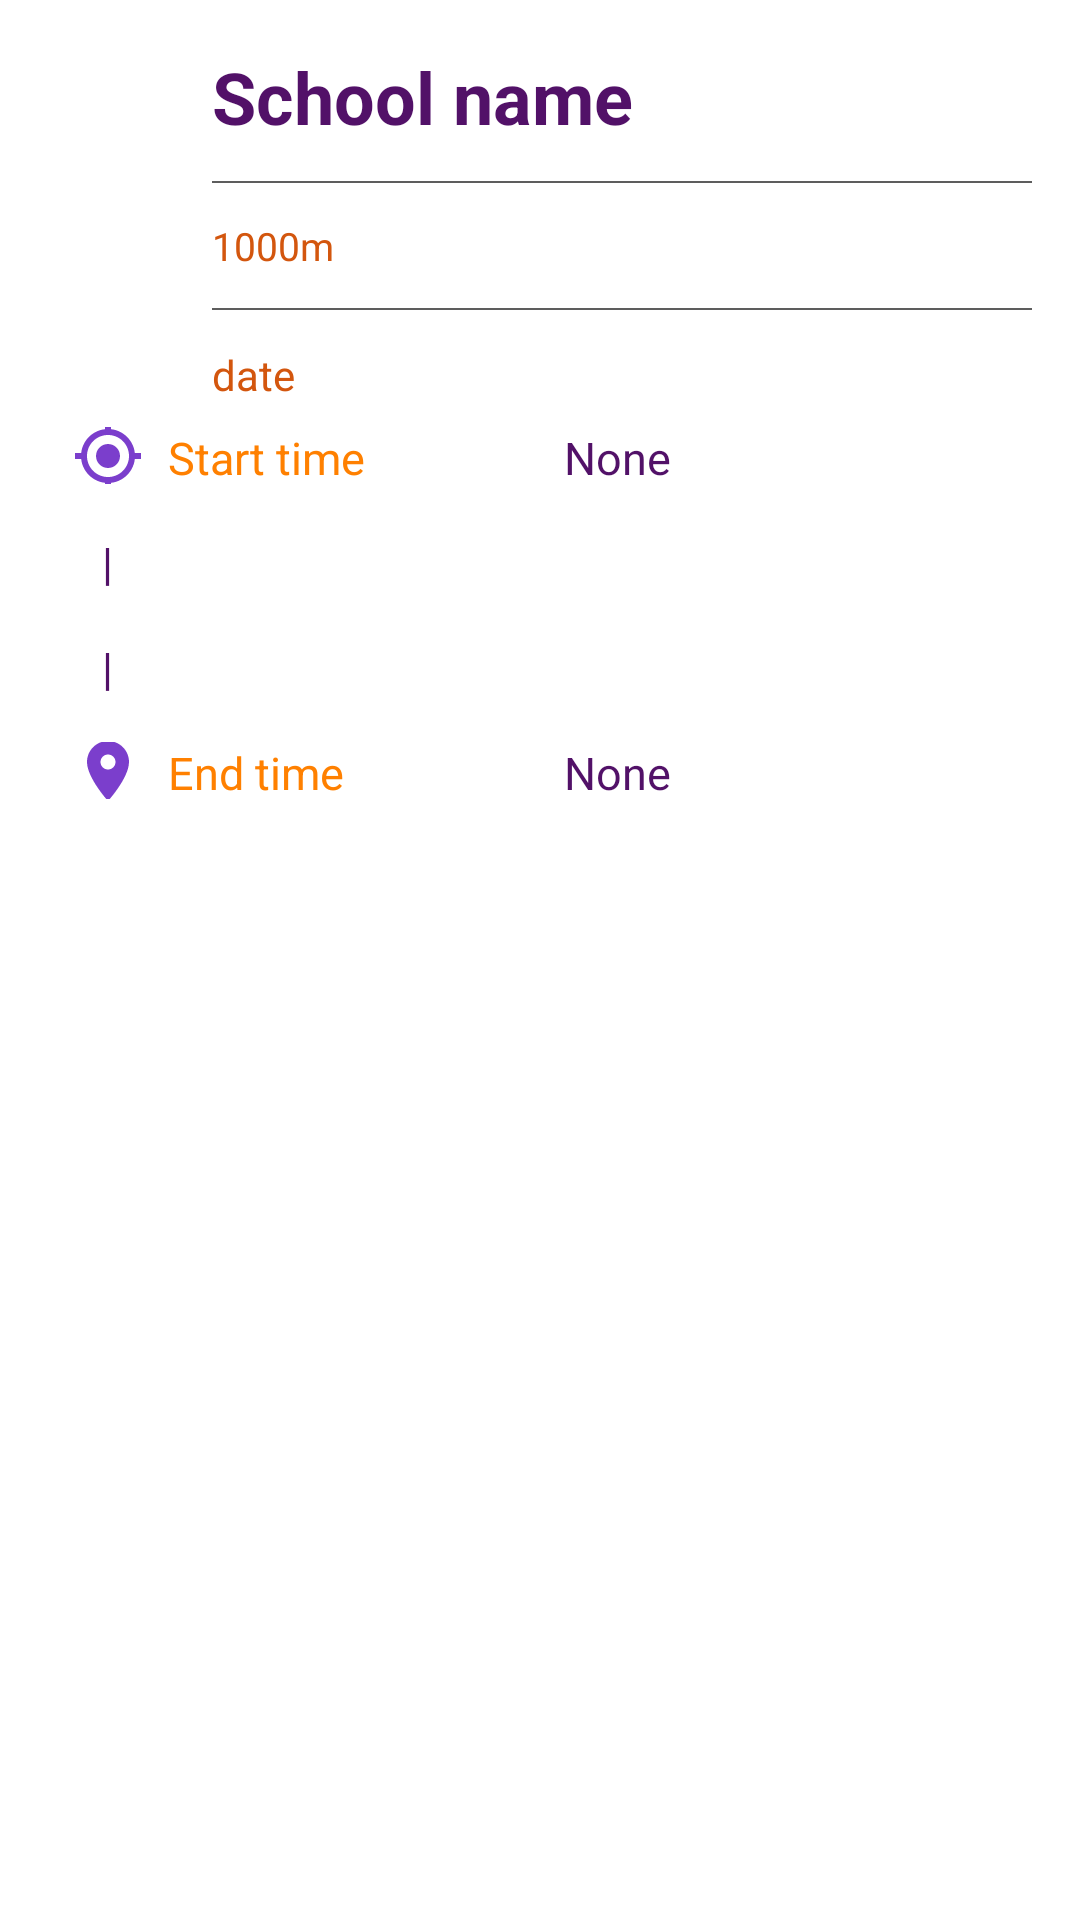

Write the Android layout XML for this screen, with the resource values it uses.
<!-- AndroidManifest.xml: application theme AppTheme -->
<!-- res/layout/status_bottom_sheet.xml -->
<?xml version="1.0" encoding="utf-8"?>
<LinearLayout xmlns:android="http://schemas.android.com/apk/res/android"
    xmlns:app="http://schemas.android.com/apk/res-auto"
    android:id="@+id/status_bottom_sheet"
    android:layout_width="match_parent"
    android:layout_height="wrap_content"
    android:background="#ffffff"
    android:orientation="vertical"
    android:padding="16dp"
    app:behavior_hideable="false"
    app:behavior_peekHeight="0dp"
    app:layout_behavior="android.support.design.widget.BottomSheetBehavior">

    <LinearLayout
        android:layout_width="match_parent"
        android:layout_height="wrap_content"
        android:orientation="horizontal">

        <View
            android:layout_width="0dp"
            android:layout_height="match_parent"
            android:layout_weight="1" />

        <LinearLayout
            android:layout_width="0dp"
            android:layout_height="wrap_content"
            android:layout_weight="5"
            android:orientation="vertical">

            <TextView
                android:layout_width="wrap_content"
                android:layout_height="wrap_content"
                android:text="School name"
                android:id="@+id/school_name"
                android:textColor="@color/main_blue"
                android:textSize="24sp"
                android:textStyle="bold" />

            <View
                android:layout_width="match_parent"
                android:layout_height="0.5dp"
                android:layout_marginTop="12dp"
                android:layout_marginBottom="12dp"
                android:background="#5d5d5d" />

            <LinearLayout
                android:layout_width="match_parent"
                android:layout_height="wrap_content"
                android:paddingRight="20dp"
                android:orientation="horizontal">

                <TextView
                    android:layout_width="wrap_content"
                    android:layout_height="wrap_content"
                    android:text="1000m"
                    android:textSize="13sp"
                    android:id="@+id/distance"
                    android:textColor="@color/colorPrimary"
                    android:layout_weight="1"/>

                <TextView
                    android:layout_width="wrap_content"
                    android:layout_height="wrap_content"
                    android:text=""
                    android:textSize="13sp"
                    android:id="@+id/_time"
                    android:textColor="@color/colorPrimary"
                    android:layout_weight="1"/>

            </LinearLayout>

            <View
                android:layout_width="match_parent"
                android:layout_height="0.5dp"
                android:layout_marginTop="12dp"
                android:layout_marginBottom="12dp"
                android:background="#5d5d5d" />

            <TextView
                android:layout_width="wrap_content"
                android:layout_height="wrap_content"
                android:text="date"
                android:textSize="14sp"
                android:id="@+id/date"
                android:textColor="@color/colorPrimary" />


        </LinearLayout>

    </LinearLayout>


    <LinearLayout
        android:layout_width="match_parent"
        android:layout_height="wrap_content"
        android:orientation="horizontal">

        <LinearLayout
            android:layout_width="match_parent"
            android:layout_height="35dp"
            android:orientation="vertical"
            android:layout_weight="1">
            <TextView
                android:layout_width="wrap_content"
                android:layout_height="wrap_content"
                android:layout_margin="8dp"
                android:textColor="@color/colorPrimaryDark"
                android:textSize="15sp"
                android:drawableLeft="@drawable/location"
                android:drawablePadding="8dp"
                android:text="Start time" />

        </LinearLayout>

        <LinearLayout
            android:layout_width="match_parent"
            android:layout_height="35dp"
            android:orientation="vertical"
            android:layout_weight="1">

            <TextView
                android:layout_width="match_parent"
                android:layout_height="wrap_content"
                android:textSize="15sp"
                android:layout_margin="8dp"
                android:textColor="@color/main_blue"
                android:id="@+id/start_time"
                android:text="None"/>

        </LinearLayout>
    </LinearLayout>

    <LinearLayout
        android:layout_width="match_parent"
        android:layout_height="wrap_content"
        android:orientation="horizontal">

        <LinearLayout
            android:layout_width="match_parent"
            android:layout_height="35dp"
            android:orientation="vertical"
            android:layout_weight="1">
            <TextView
                android:layout_width="wrap_content"
                android:layout_height="wrap_content"
                android:layout_margin="8dp"
                android:textColor="@color/main_blue"
                android:textSize="15sp"
                android:paddingLeft="10dp"
                android:drawablePadding="8dp"
                android:text="|" />

        </LinearLayout>

        <LinearLayout
            android:layout_width="match_parent"
            android:layout_height="35dp"
            android:orientation="vertical"
            android:layout_weight="1">

            <TextView
                android:layout_width="match_parent"
                android:layout_height="wrap_content"
                android:textSize="15sp"
                android:layout_margin="8dp"/>

        </LinearLayout>
    </LinearLayout>

    <LinearLayout
        android:layout_width="match_parent"
        android:layout_height="wrap_content"
        android:orientation="horizontal">

        <LinearLayout
            android:layout_width="match_parent"
            android:layout_height="35dp"
            android:orientation="vertical"
            android:layout_weight="1">
            <TextView
                android:layout_width="wrap_content"
                android:layout_height="wrap_content"
                android:layout_margin="8dp"
                android:textColor="@color/main_blue"
                android:textSize="15sp"
                android:paddingLeft="10dp"
                android:drawablePadding="8dp"
                android:text="|" />

        </LinearLayout>

        <LinearLayout
            android:layout_width="match_parent"
            android:layout_height="35dp"
            android:orientation="vertical"
            android:layout_weight="1">

            <TextView
                android:layout_width="match_parent"
                android:layout_height="wrap_content"
                android:textSize="15sp"
                android:layout_margin="8dp"/>

        </LinearLayout>
    </LinearLayout>

    <LinearLayout
        android:layout_width="match_parent"
        android:layout_height="wrap_content"
        android:orientation="horizontal">

        <LinearLayout
            android:layout_width="match_parent"
            android:layout_height="35dp"
            android:orientation="vertical"
            android:layout_weight="1">
            <TextView
                android:layout_width="wrap_content"
                android:layout_height="wrap_content"
                android:layout_margin="8dp"
                android:textColor="@color/colorPrimaryDark"
                android:textSize="15sp"
                android:drawableLeft="@drawable/pickup_"
                android:drawablePadding="8dp"
                android:text="End time" />

        </LinearLayout>

        <LinearLayout
            android:layout_width="match_parent"
            android:layout_height="35dp"
            android:orientation="vertical"
            android:layout_weight="1">

            <TextView
                android:layout_width="match_parent"
                android:layout_height="wrap_content"
                android:textSize="15sp"
                android:layout_margin="8dp"
                android:textColor="@color/main_blue"
                android:id="@+id/end_time"
                android:text="None"/>
        </LinearLayout>
    </LinearLayout>
</LinearLayout>
<!-- resources referenced by this layout -->
<resources>
  <color name="colorPrimary">#d3560e</color>
  <color name="colorPrimaryDark">#ff8000</color>
  <color name="main_blue">#521168</color>
  <!-- drawable location (drawable) -->
  <vector android:height="24dp" android:tint="#7B3ECC"
      android:viewportHeight="24.0" android:viewportWidth="24.0"
      android:width="24dp" xmlns:android="http://schemas.android.com/apk/res/android">
      <path android:fillColor="#FF000000" android:pathData="M12,8c-2.21,0 -4,1.79 -4,4s1.79,4 4,4 4,-1.79 4,-4 -1.79,-4 -4,-4zM20.94,11c-0.46,-4.17 -3.77,-7.48 -7.94,-7.94L13,1h-2v2.06C6.83,3.52 3.52,6.83 3.06,11L1,11v2h2.06c0.46,4.17 3.77,7.48 7.94,7.94L11,23h2v-2.06c4.17,-0.46 7.48,-3.77 7.94,-7.94L23,13v-2h-2.06zM12,19c-3.87,0 -7,-3.13 -7,-7s3.13,-7 7,-7 7,3.13 7,7 -3.13,7 -7,7z"/>
  </vector>
  <!-- drawable pickup_ (drawable) -->
  <vector android:height="24dp" android:tint="#7B3ECC"
      android:viewportHeight="24.0" android:viewportWidth="24.0"
      android:width="24dp" xmlns:android="http://schemas.android.com/apk/res/android">
      <path android:fillColor="#FF000000" android:pathData="M12,2C8.13,2 5,5.13 5,9c0,5.25 7,13 7,13s7,-7.75 7,-13c0,-3.87 -3.13,-7 -7,-7zM12,11.5c-1.38,0 -2.5,-1.12 -2.5,-2.5s1.12,-2.5 2.5,-2.5 2.5,1.12 2.5,2.5 -1.12,2.5 -2.5,2.5z"/>
  </vector>
  <style name="AppTheme" parent="Theme.AppCompat.Light.DarkActionBar">
          
          <item name="colorPrimary">@color/colorPrimary</item>
          <item name="colorPrimaryDark">@color/colorPrimaryDark</item>
          <item name="colorAccent">@color/colorAccent</item>
      </style>
  <color name="colorAccent">#851e52</color>
</resources>
